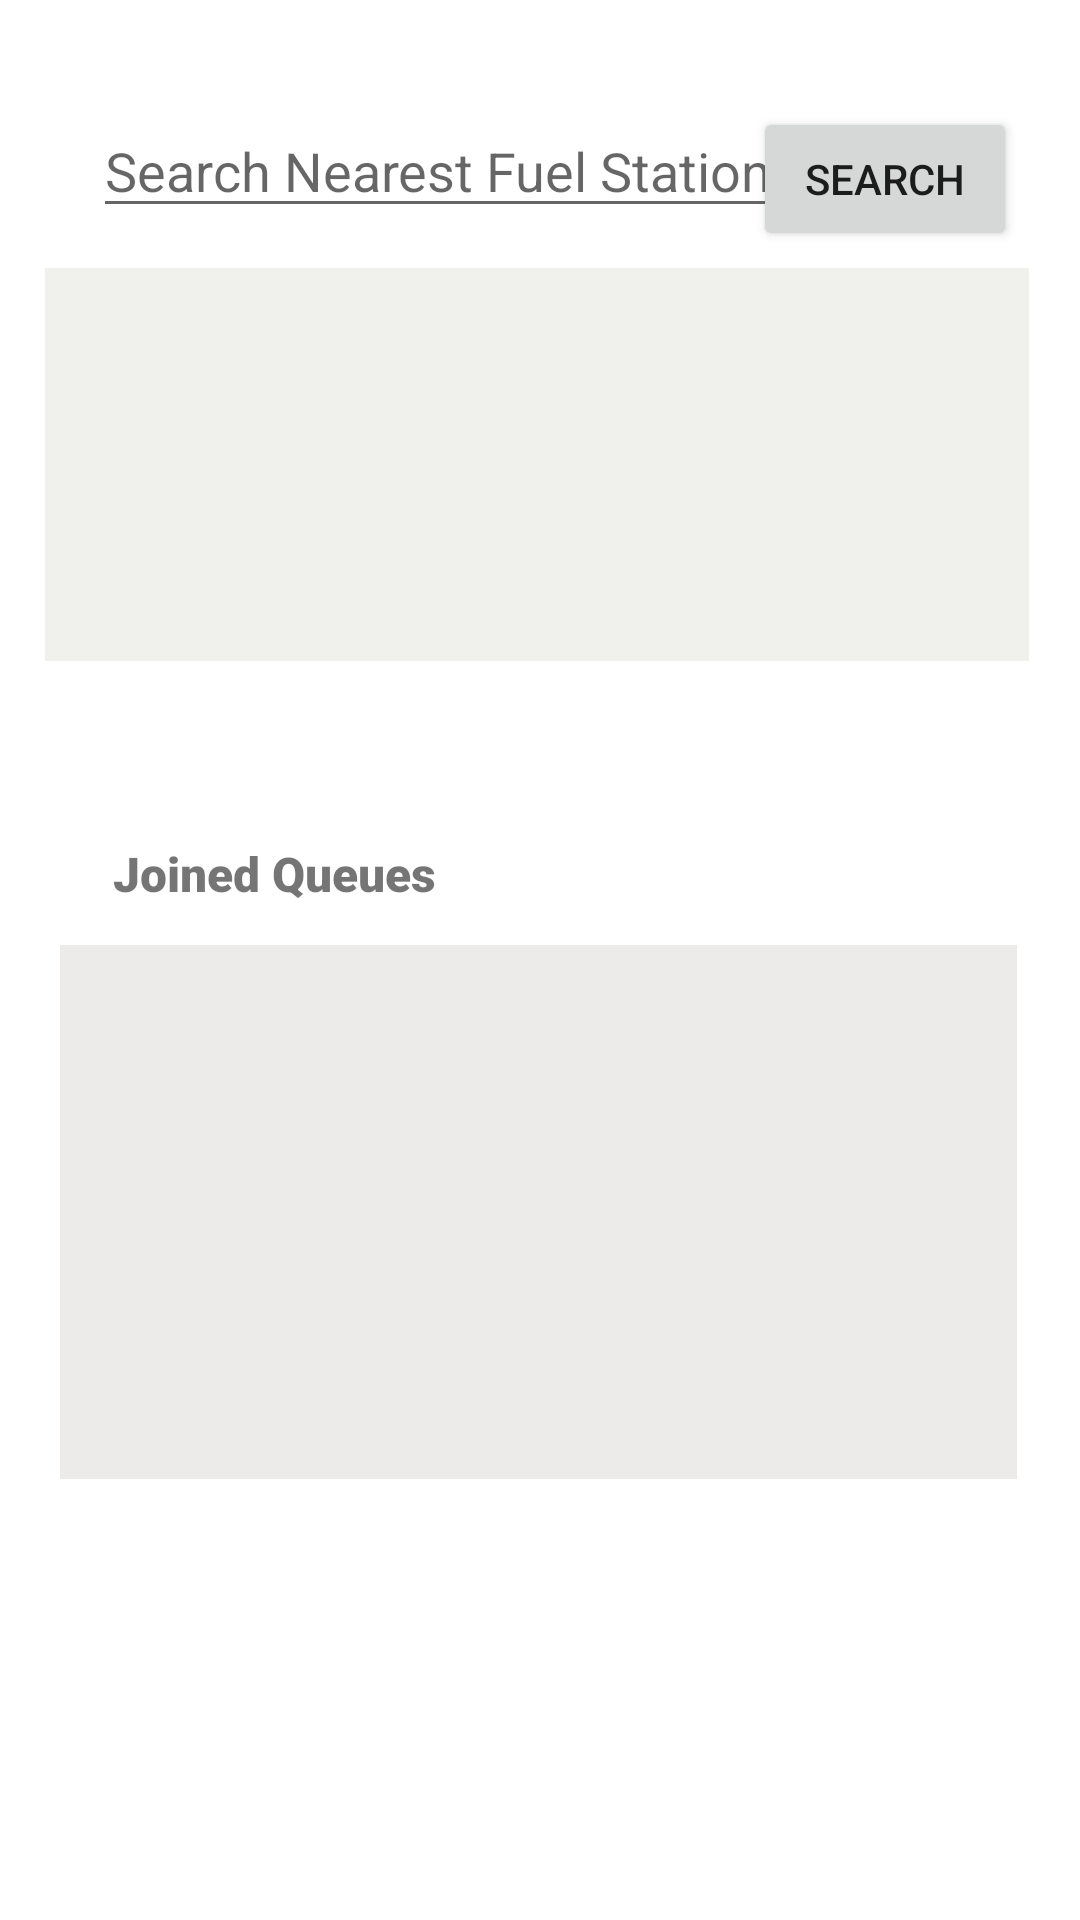

Here is an Android app screen rendered from its layout file. Give the layout XML and the strings, colors and styles it references.
<!-- AndroidManifest.xml: application theme Theme.QFUEL -->
<!-- res/layout/activity_home.xml -->
<?xml version="1.0" encoding="utf-8"?>
<androidx.constraintlayout.widget.ConstraintLayout xmlns:android="http://schemas.android.com/apk/res/android"
    xmlns:app="http://schemas.android.com/apk/res-auto"
    xmlns:tools="http://schemas.android.com/tools"
    android:layout_width="match_parent"
    android:layout_height="match_parent"
    android:padding="8dp"
    tools:context=".Home">


    <androidx.core.widget.NestedScrollView
        android:id="@+id/nestedScrollView"
        android:layout_width="319dp"
        android:layout_height="178dp"
        android:background="#EDEAEA"
        app:layout_constraintBottom_toBottomOf="parent"
        app:layout_constraintEnd_toEndOf="parent"
        app:layout_constraintHorizontal_bias="0.478"
        app:layout_constraintStart_toStartOf="parent"
        app:layout_constraintTop_toTopOf="parent"
        app:layout_constraintVertical_bias="0.688">

        <TextView
            android:id="@+id/text_view_result"
            android:layout_width="wrap_content"
            android:layout_height="wrap_content"
            android:layout_gravity="center"
            android:textColor="#000"
            android:clickable="true"/>

    </androidx.core.widget.NestedScrollView>

    <androidx.core.widget.NestedScrollView
        android:id="@+id/searchresult"
        android:layout_width="328dp"
        android:layout_height="131dp"
        android:background="#F0F1ED"
        app:layout_constraintBottom_toBottomOf="parent"
        app:layout_constraintEnd_toEndOf="parent"
        app:layout_constraintHorizontal_bias="0.445"
        app:layout_constraintStart_toStartOf="parent"
        app:layout_constraintTop_toTopOf="parent"
        app:layout_constraintVertical_bias="0.165">

        <TextView
            android:id="@+id/text_view_searchres"
            android:layout_width="wrap_content"
            android:layout_height="wrap_content"
            android:textColor="#000"
            android:clickable="true"/>


    </androidx.core.widget.NestedScrollView>

    <TextView
        android:id="@+id/textView3"
        android:layout_width="wrap_content"
        android:layout_height="wrap_content"
        android:fontFamily="sans-serif-black"
        android:text="Joined Queues"
        android:textSize="16sp"
        android:textStyle="bold"
        app:layout_constraintBottom_toBottomOf="parent"
        app:layout_constraintEnd_toEndOf="parent"
        app:layout_constraintHorizontal_bias="0.125"
        app:layout_constraintStart_toStartOf="parent"
        app:layout_constraintTop_toTopOf="parent"
        app:layout_constraintVertical_bias="0.452" />

    <EditText
        android:id="@+id/editTextTextnerest"
        android:layout_width="242dp"
        android:layout_height="37dp"
        android:ems="10"
        android:hint="Search Nearest Fuel Stations"
        android:inputType="textPersonName"
        app:layout_constraintBottom_toBottomOf="parent"
        app:layout_constraintEnd_toEndOf="parent"
        app:layout_constraintHorizontal_bias="0.224"
        app:layout_constraintStart_toStartOf="parent"
        app:layout_constraintTop_toTopOf="parent"
        app:layout_constraintVertical_bias="0.053" />

    <Button
        android:id="@+id/searchbtn"
        android:layout_width="wrap_content"
        android:layout_height="wrap_content"
        android:text="Search"
        app:layout_constraintBottom_toBottomOf="parent"
        app:layout_constraintEnd_toEndOf="parent"
        app:layout_constraintHorizontal_bias="0.949"
        app:layout_constraintStart_toStartOf="parent"
        app:layout_constraintTop_toTopOf="parent"
        app:layout_constraintVertical_bias="0.048" />


</androidx.constraintlayout.widget.ConstraintLayout>
<!-- resources referenced by this layout -->
<resources>
  <style name="Theme.QFUEL" parent="Theme.MaterialComponents.DayNight.DarkActionBar">
          
          <item name="colorPrimary">@color/purple_500</item>
          <item name="colorPrimaryVariant">@color/purple_700</item>
          <item name="colorOnPrimary">@color/white</item>
          
          <item name="colorSecondary">@color/teal_200</item>
          <item name="colorSecondaryVariant">@color/teal_700</item>
          <item name="colorOnSecondary">@color/black</item>
          
          <item name="android:statusBarColor" tools:targetApi="l">?attr/colorPrimaryVariant</item>
          
      </style>
  <!-- not gathered from this repository: default colours our renderer supplied (Android Studio template values) -->
  <color name="purple_500">#FF6200EE</color>
  <color name="purple_700">#FF3700B3</color>
  <color name="teal_200">#FF03DAC5</color>
  <color name="teal_700">#FF018786</color>
  <color name="black">#FF000000</color>
  <color name="white">#FFFFFFFF</color>
</resources>
